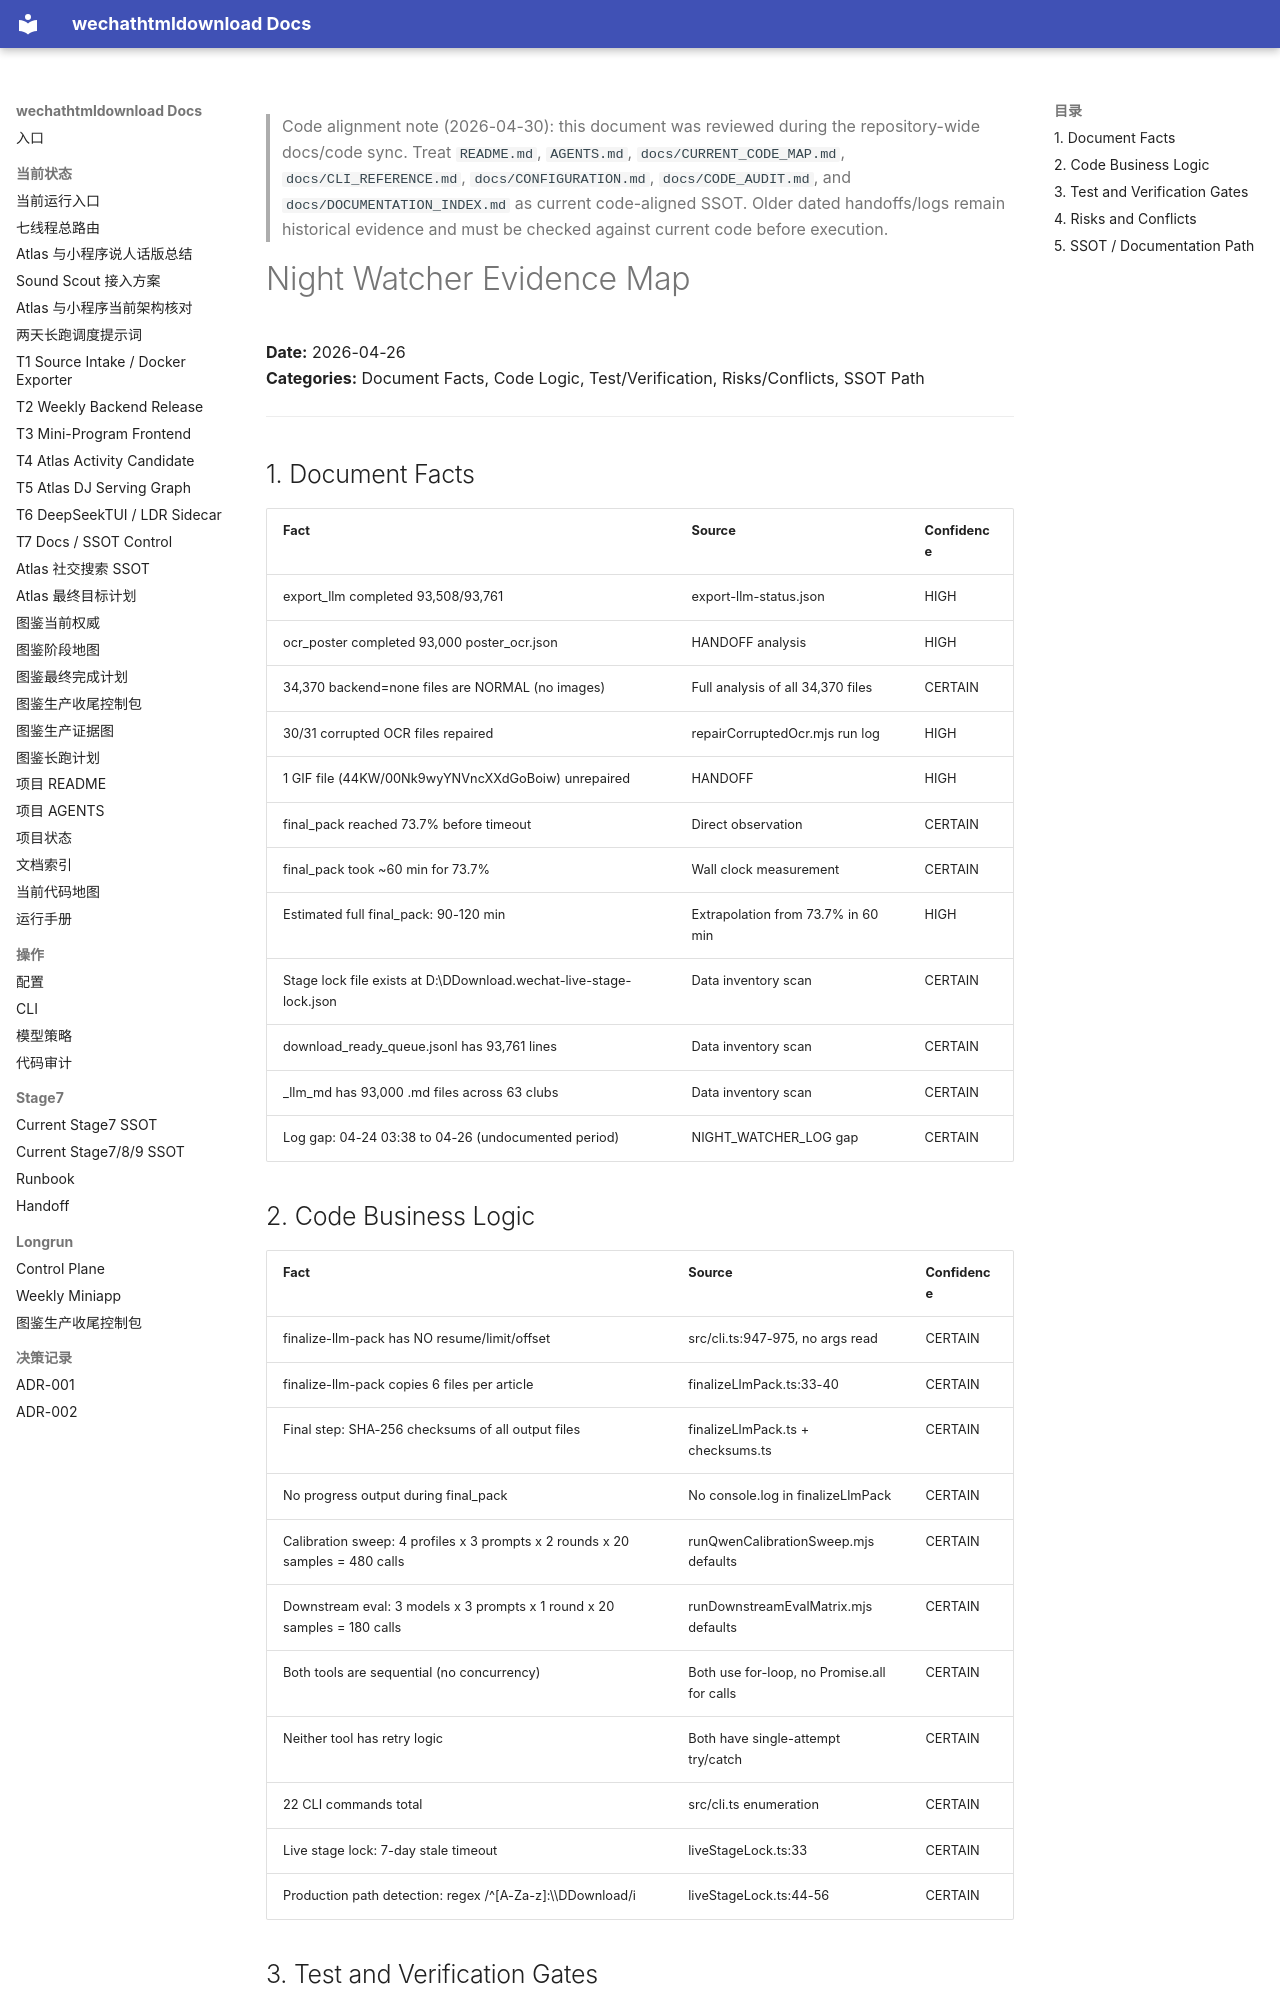

repository: yutianyu111602-glitch/wechathtmldownload · page: longrun/night-watcher/01-evidence-map.html · generator: mkdocs

<!-- CODE_ALIGNMENT_2026_04_30_START -->
> Code alignment note (2026-04-30): this document was reviewed during the repository-wide docs/code sync. Treat `README.md`, `AGENTS.md`, `docs/CURRENT_CODE_MAP.md`, `docs/CLI_REFERENCE.md`, `docs/CONFIGURATION.md`, `docs/CODE_AUDIT.md`, and `docs/DOCUMENTATION_INDEX.md` as current code-aligned SSOT. Older dated handoffs/logs remain historical evidence and must be checked against current code before execution.
<!-- CODE_ALIGNMENT_2026_04_30_END -->

# Night Watcher Evidence Map

**Date:** 2026-04-26  
**Categories:** Document Facts, Code Logic, Test/Verification, Risks/Conflicts, SSOT Path  

---

## 1. Document Facts

| Fact | Source | Confidence |
|------|--------|------------|
| export_llm completed 93,508/93,761 | export-llm-status.json | HIGH |
| ocr_poster completed 93,000 poster_ocr.json | HANDOFF analysis | HIGH |
| 34,370 backend=none files are NORMAL (no images) | Full analysis of all 34,370 files | CERTAIN |
| 30/31 corrupted OCR files repaired | repairCorruptedOcr.mjs run log | HIGH |
| 1 GIF file (44KW/00Nk9wyYNVncXXdGoBoiw) unrepaired | HANDOFF | HIGH |
| final_pack reached 73.7% before timeout | Direct observation | CERTAIN |
| final_pack took ~60 min for 73.7% | Wall clock measurement | CERTAIN |
| Estimated full final_pack: 90-120 min | Extrapolation from 73.7% in 60 min | HIGH |
| Stage lock file exists at D:\DDownload\.wechat-live-stage-lock.json | Data inventory scan | CERTAIN |
| download_ready_queue.jsonl has 93,761 lines | Data inventory scan | CERTAIN |
| _llm_md has 93,000 .md files across 63 clubs | Data inventory scan | CERTAIN |
| Log gap: 04-24 03:38 to 04-26 (undocumented period) | NIGHT_WATCHER_LOG gap | CERTAIN |

## 2. Code Business Logic

| Fact | Source | Confidence |
|------|--------|------------|
| finalize-llm-pack has NO resume/limit/offset | src/cli.ts:947-975, no args read | CERTAIN |
| finalize-llm-pack copies 6 files per article | finalizeLlmPack.ts:33-40 | CERTAIN |
| Final step: SHA-256 checksums of all output files | finalizeLlmPack.ts + checksums.ts | CERTAIN |
| No progress output during final_pack | No console.log in finalizeLlmPack | CERTAIN |
| Calibration sweep: 4 profiles x 3 prompts x 2 rounds x 20 samples = 480 calls | runQwenCalibrationSweep.mjs defaults | CERTAIN |
| Downstream eval: 3 models x 3 prompts x 1 round x 20 samples = 180 calls | runDownstreamEvalMatrix.mjs defaults | CERTAIN |
| Both tools are sequential (no concurrency) | Both use for-loop, no Promise.all for calls | CERTAIN |
| Neither tool has retry logic | Both have single-attempt try/catch | CERTAIN |
| 22 CLI commands total | src/cli.ts enumeration | CERTAIN |
| Live stage lock: 7-day stale timeout | liveStageLock.ts:33 | CERTAIN |
| Production path detection: regex /^[A-Za-z]:\\\\DDownload/i | liveStageLock.ts:44-56 | CERTAIN |
